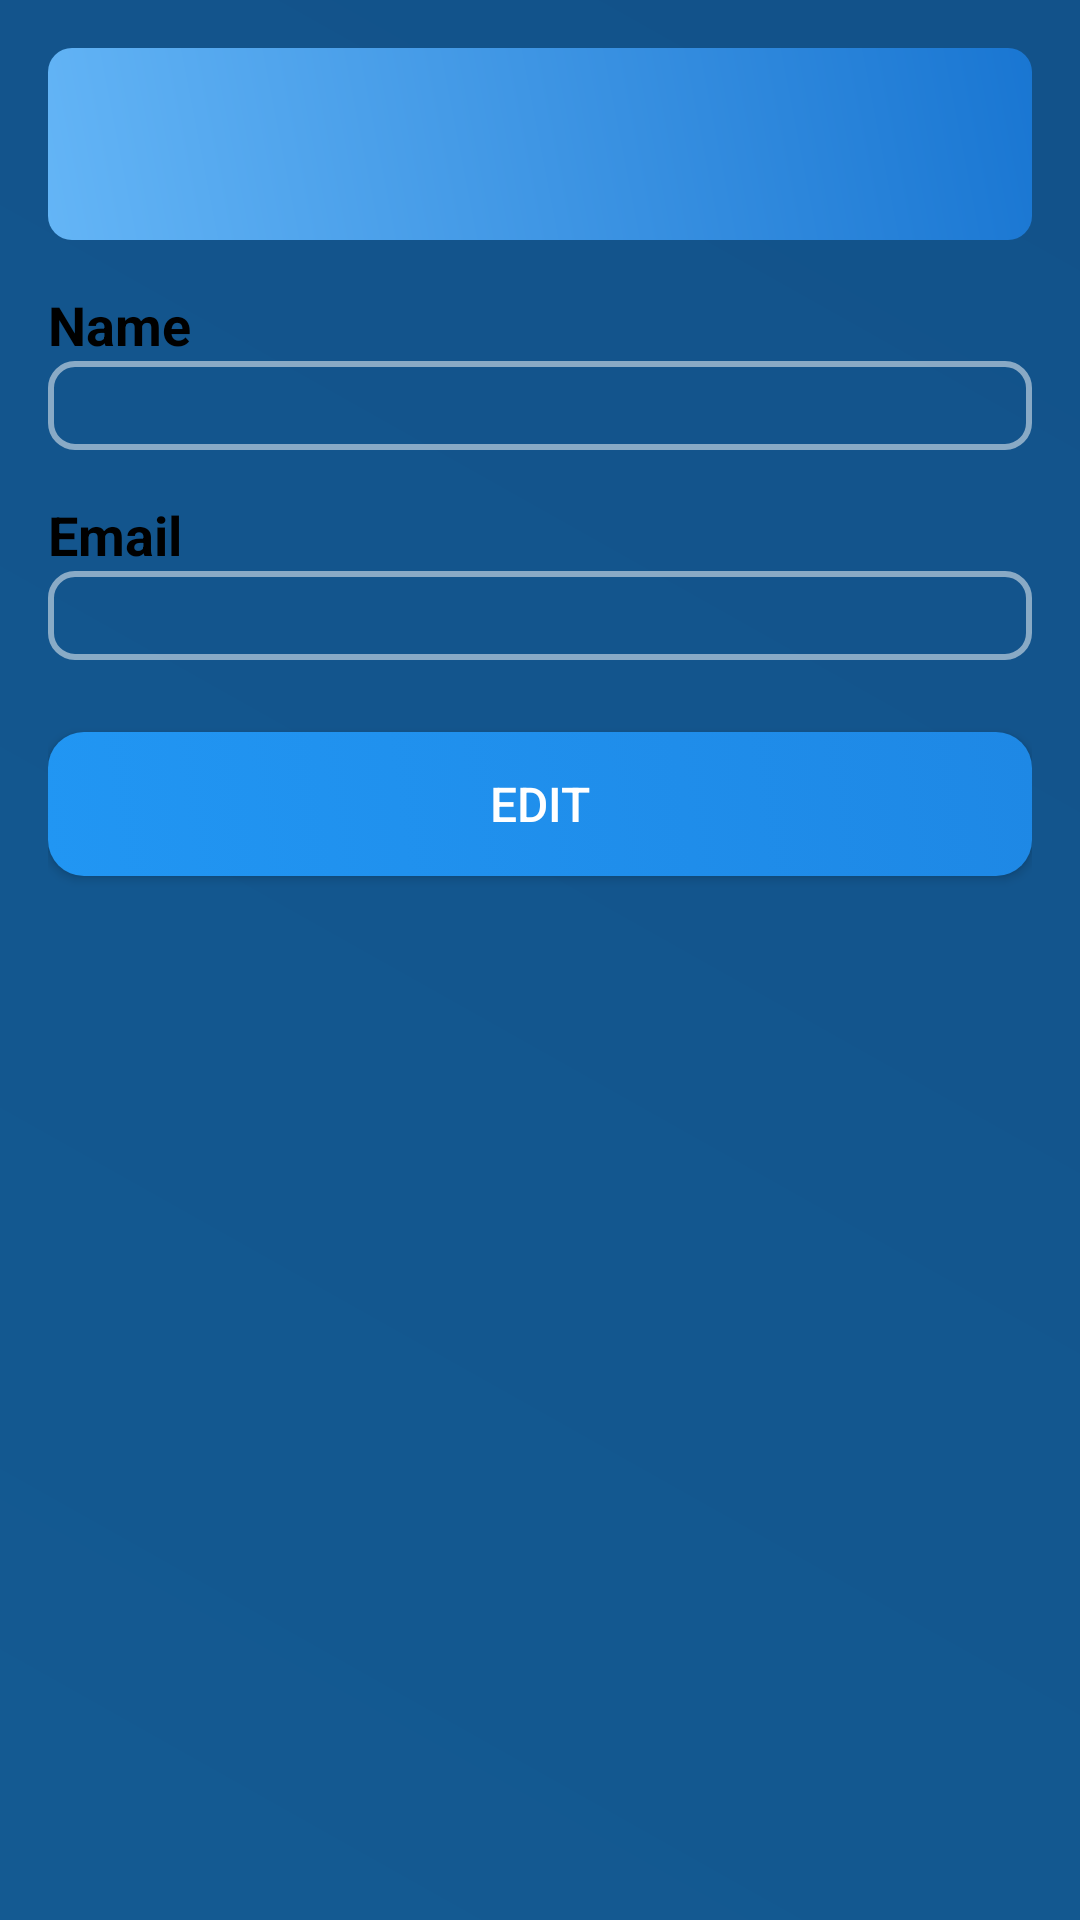

Produce the Android XML layout that renders to this screen, including the resource entries it uses.
<!-- AndroidManifest.xml: application theme Theme.DocumentShareApp -->
<!-- res/layout/activity_profile.xml -->
<?xml version="1.0" encoding="utf-8"?>
<LinearLayout xmlns:android="http://schemas.android.com/apk/res/android"
    android:layout_width="match_parent"
    android:layout_height="match_parent"
    xmlns:app="http://schemas.android.com/apk/res-auto"
    android:orientation="vertical"
    android:padding="16dp"
    android:background="@drawable/main_background">

    
    <androidx.appcompat.widget.Toolbar
        android:id="@+id/toolbar"
        android:layout_width="match_parent"
        android:layout_height="?attr/actionBarSize"
        android:background="@drawable/header_background"
        android:theme="?attr/actionBarTheme"
        app:titleTextColor="@color/black"/>

    
    <TextView
        android:layout_width="match_parent"
        android:layout_height="wrap_content"
        android:text="Name"
        android:textSize="18sp"
        android:textStyle="bold"
        android:paddingTop="16dp"
        android:textColor="#000000"/>

    <TextView
        android:background="@drawable/text_bg"
        android:id="@+id/text_view_name"
        android:layout_width="match_parent"
        android:layout_height="wrap_content"
        android:textSize="16sp"
        android:paddingTop="8dp"
        android:textColor="#ffffff"/>

    <EditText
        android:id="@+id/edit_text_name"
        android:layout_width="match_parent"
        android:layout_height="wrap_content"
        android:hint="Enter your name"
        android:inputType="textPersonName"
        android:padding="8dp"
        android:visibility="gone" />

    
    <TextView
        android:layout_width="match_parent"
        android:layout_height="wrap_content"
        android:text="Email"
        android:textSize="18sp"
        android:textStyle="bold"
        android:paddingTop="16dp"
        android:textColor="#000000"/>

    <TextView
        android:background="@drawable/text_bg"
        android:id="@+id/text_view_email"
        android:layout_width="match_parent"
        android:layout_height="wrap_content"
        android:textSize="16sp"
        android:paddingTop="8dp"
        android:textColor="#ffffff"/>

    <EditText
        android:id="@+id/edit_text_email"
        android:layout_width="match_parent"
        android:layout_height="wrap_content"
        android:hint="Enter your email"
        android:inputType="textEmailAddress"
        android:padding="8dp"
        android:visibility="gone" />

    
    <androidx.appcompat.widget.AppCompatButton
        style="@style/AppButtonStyle"
        android:id="@+id/button_edit_save"
        android:layout_width="match_parent"
        android:layout_height="wrap_content"
        android:text="Edit"
        android:layout_marginTop="24dp"
        android:background="@drawable/allbtn_bg"/>
</LinearLayout>
<!-- resources referenced by this layout -->
<resources>
  <!-- drawable allbtn_bg (drawable) -->
  <?xml version="1.0" encoding="utf-8"?>
  <selector xmlns:android="http://schemas.android.com/apk/res/android">
  
      
      <item android:state_pressed="true">
          <shape android:shape="rectangle">
              <gradient
                  android:startColor="#1E88E5"
              android:endColor="#64B5F6"
              android:angle="45" />
              <corners android:radius="12dp" />
          </shape>
      </item>
  
      
      <item>
          <shape android:shape="rectangle">
              <gradient
                  android:startColor="#2196F3"
              android:endColor="#1E88E5"
              android:angle="45" />
              <corners android:radius="12dp" />
          </shape>
      </item>
  </selector>
  <!-- drawable header_background (drawable) -->
  <?xml version="1.0" encoding="utf-8"?>
  <layer-list xmlns:android="http://schemas.android.com/apk/res/android">
  
      
      <item android:left="0dp" android:right="0dp">
          <shape android:shape="rectangle">
              <gradient
                  android:angle="45"
              android:startColor="#64B5F6"
              android:endColor="#1976D2"
              android:type="linear" />
              <corners android:radius="8dp" />
          </shape>
      </item>
  
  </layer-list>
  <!-- drawable main_background (drawable) -->
  <?xml version="1.0" encoding="utf-8"?>
  <layer-list xmlns:android="http://schemas.android.com/apk/res/android">
  
      
      <item>
          <shape android:shape="rectangle">
              <gradient
                  android:startColor="#2196F3"
              android:endColor="#1E88E5"
              android:angle="45" />
          </shape>
      </item>
  
      
      <item>
          <shape android:shape="rectangle">
              <solid android:color="#66000000" /> 
          </shape>
      </item>
  
  </layer-list>
  <!-- drawable text_bg (drawable) -->
  <?xml version="1.0" encoding="utf-8"?>
  <shape xmlns:android="http://schemas.android.com/apk/res/android">
      
      <solid android:color="#00000000" />
      <corners android:radius="8dp" />
  
      
      <stroke
          android:color="#80FFFFFF"
      android:width="2dp" />
  </shape>
  <style name="AppButtonStyle">
              <item name="android:background">@drawable/button_background</item>
              <item name="android:textColor">#FFFFFF</item>
              <item name="android:textSize">16sp</item>
              <item name="android:paddingLeft">16dp</item>
              <item name="android:paddingRight">16dp</item>
              <item name="android:paddingTop">10dp</item>
              <item name="android:paddingBottom">10dp</item>
              <item name="android:elevation">4dp</item>
          </style>
  <style name="Theme.DocumentShareApp" parent="Base.Theme.DocumentShareApp" />
  <style name="Base.Theme.DocumentShareApp" parent="Theme.Material3.DayNight.NoActionBar">
          
          
      </style>
  <!-- not gathered from this repository: default colours our renderer supplied (Android Studio template values) -->
  <color name="black">#FF000000</color>
</resources>
